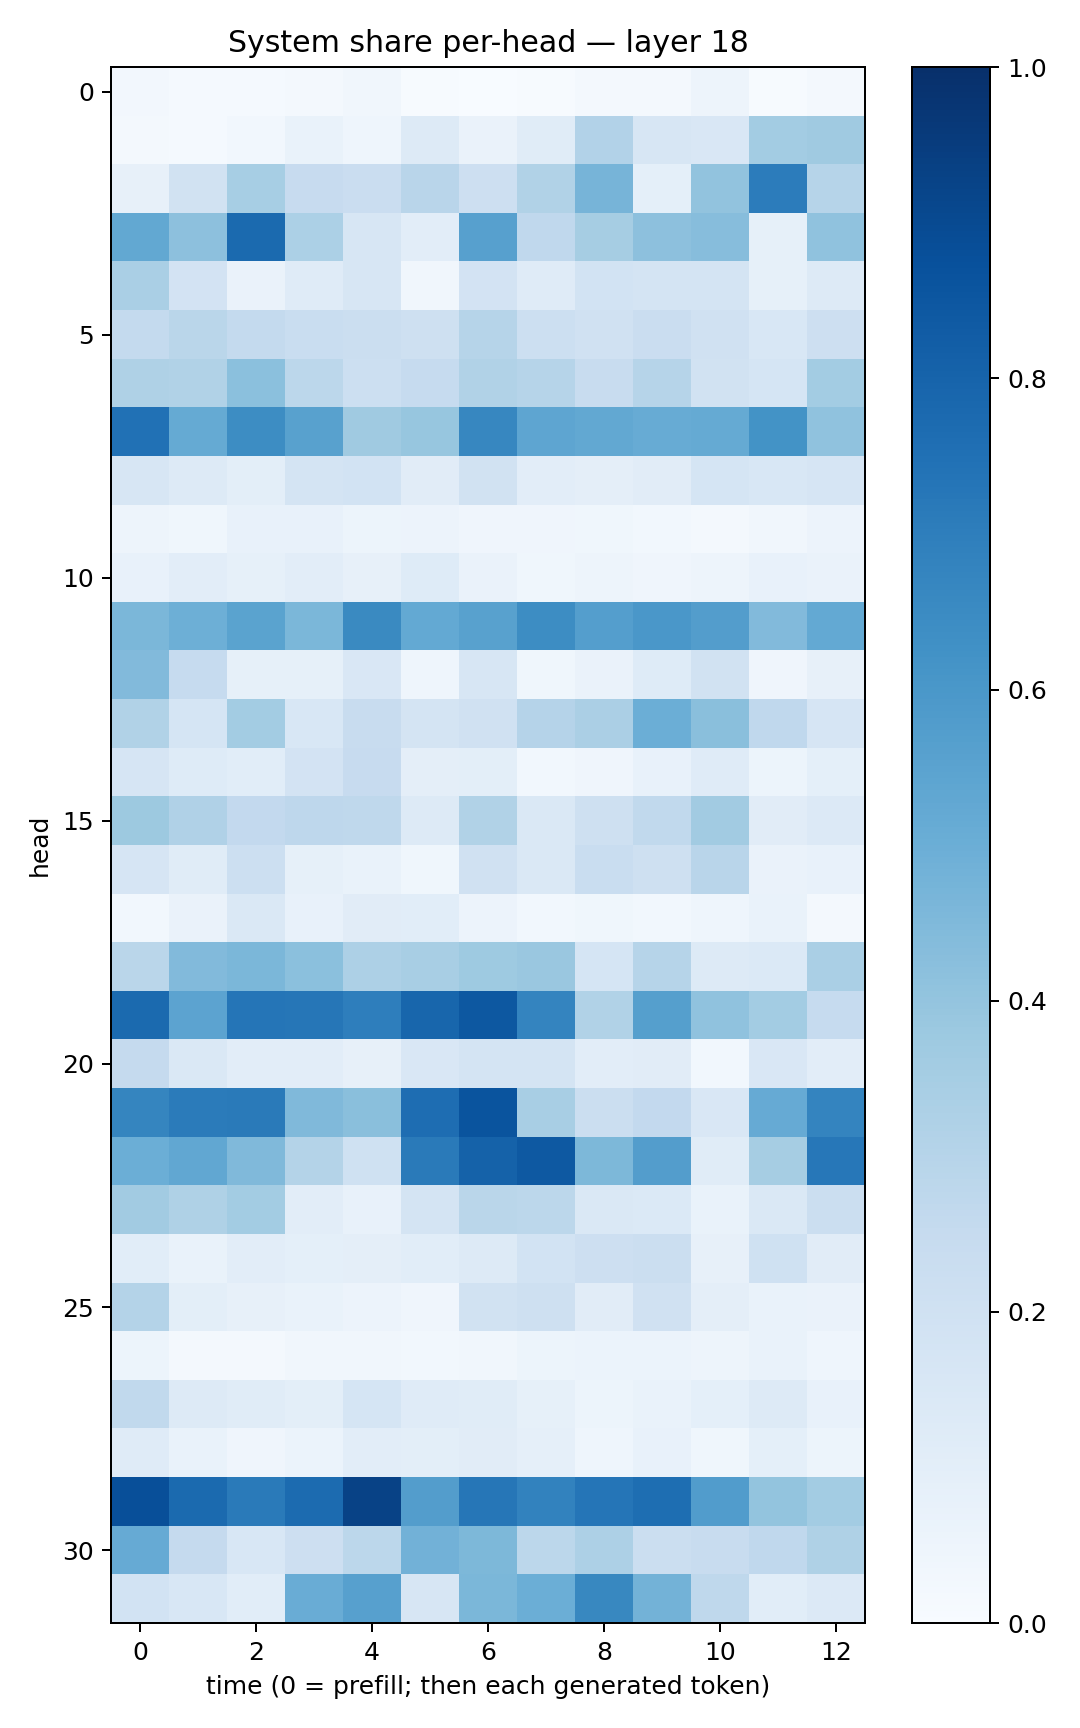

Source data for this figure (header and first rows):
0.026761984, 0.0145364, 0.012470463, 0.018359262, 0.03172422, 0.005612773, 0.0019683298, 0.004803236, 0.020883502, 0.016062226, 0.047902774, 0.003967493, 0.01583293
0.01748, 0.01532, 0.02963, 0.06859, 0.04396, 0.131, 0.0653, 0.1147, 0.3119, 0.1578, 0.1508, 0.3583, 0.3675
0.08098, 0.1907, 0.3447, 0.2431, 0.23, 0.2926, 0.2122, 0.3161, 0.4717, 0.09026, 0.4053, 0.705, 0.2997
0.5255, 0.417, 0.7758, 0.3282, 0.1589, 0.105, 0.5594, 0.2671, 0.3501, 0.4174, 0.4299, 0.08583, 0.4098
0.3372, 0.1814, 0.06619, 0.1196, 0.1577, 0.03196, 0.1821, 0.1175, 0.1855, 0.1768, 0.1783, 0.08325, 0.1277
0.2565, 0.289, 0.2574, 0.2341, 0.22, 0.2053, 0.3003, 0.2183, 0.1974, 0.2293, 0.1984, 0.155, 0.2134
0.3206, 0.3152, 0.4184, 0.2777, 0.2151, 0.248, 0.3163, 0.297, 0.2371, 0.2977, 0.1919, 0.1705, 0.3588
0.7472, 0.5194, 0.644, 0.5551, 0.3698, 0.3932, 0.6666, 0.5353, 0.525, 0.5088, 0.5194, 0.6188, 0.4078
0.1608, 0.1299, 0.09914, 0.1793, 0.1864, 0.1105, 0.1884, 0.1051, 0.09526, 0.1105, 0.1683, 0.1545, 0.1649
0.04908, 0.03828, 0.07143, 0.07386, 0.05455, 0.05777, 0.04141, 0.0421, 0.03744, 0.03094, 0.02285, 0.0337, 0.05679
0.07656, 0.1016, 0.08342, 0.1016, 0.07827, 0.1214, 0.0639, 0.03772, 0.04725, 0.04017, 0.04876, 0.07515, 0.06458
0.4609, 0.4947, 0.5481, 0.4601, 0.6548, 0.521, 0.5555, 0.6427, 0.5671, 0.5977, 0.5706, 0.4451, 0.521
0.4452, 0.2483, 0.08319, 0.08206, 0.1507, 0.04417, 0.1596, 0.0375, 0.06477, 0.1215, 0.1944, 0.03952, 0.08183
0.3152, 0.1694, 0.3583, 0.1561, 0.2388, 0.1782, 0.1978, 0.3026, 0.3322, 0.4995, 0.4233, 0.2685, 0.166
0.1651, 0.1241, 0.1078, 0.1819, 0.2449, 0.09425, 0.1, 0.02991, 0.03988, 0.07099, 0.118, 0.052, 0.09355
0.3759, 0.3177, 0.2588, 0.2748, 0.2718, 0.127, 0.3155, 0.1442, 0.2101, 0.2635, 0.3613, 0.1124, 0.1357
0.1659, 0.1149, 0.2152, 0.08217, 0.06829, 0.03794, 0.1969, 0.146, 0.2324, 0.2036, 0.2893, 0.06508, 0.07325
0.0275, 0.06272, 0.1443, 0.0761, 0.1132, 0.1085, 0.05589, 0.03092, 0.0353, 0.02961, 0.04477, 0.06918, 0.02332
0.2885, 0.4439, 0.4575, 0.4202, 0.3247, 0.3404, 0.3718, 0.3861, 0.1681, 0.3, 0.1252, 0.1379, 0.3378
0.7747, 0.5454, 0.7329, 0.7296, 0.6956, 0.7919, 0.8446, 0.673, 0.3143, 0.5647, 0.4088, 0.3571, 0.247
0.2528, 0.1436, 0.1024, 0.1039, 0.07857, 0.1507, 0.1771, 0.1753, 0.1024, 0.1098, 0.03, 0.1508, 0.1033
0.6717, 0.7095, 0.7124, 0.4472, 0.4236, 0.7636, 0.8608, 0.3417, 0.2212, 0.2601, 0.1485, 0.5145, 0.6724
0.4973, 0.5306, 0.4464, 0.3085, 0.2023, 0.7134, 0.8067, 0.8429, 0.4533, 0.5707, 0.1162, 0.35, 0.7249
0.3601, 0.3222, 0.3575, 0.1052, 0.0747, 0.1728, 0.2888, 0.2809, 0.144, 0.1401, 0.06746, 0.1473, 0.2217
0.1087, 0.06789, 0.1037, 0.09022, 0.09482, 0.1086, 0.1278, 0.1871, 0.2141, 0.2202, 0.07861, 0.2013, 0.1114
0.3068, 0.1004, 0.08159, 0.06994, 0.05569, 0.03988, 0.1903, 0.2084, 0.1116, 0.1979, 0.09721, 0.06666, 0.06422
0.05458, 0.01979, 0.02207, 0.03236, 0.03368, 0.02833, 0.03249, 0.05154, 0.05912, 0.05887, 0.04939, 0.06993, 0.0433
0.2637, 0.1327, 0.1141, 0.09782, 0.1697, 0.1191, 0.1163, 0.08317, 0.05149, 0.06833, 0.09159, 0.1265, 0.07725
0.1203, 0.06988, 0.03936, 0.06239, 0.1041, 0.0985, 0.1124, 0.08818, 0.04533, 0.07337, 0.03658, 0.09157, 0.05321
0.8808, 0.774, 0.714, 0.7721, 0.9264, 0.5708, 0.7295, 0.681, 0.7338, 0.7586, 0.5745, 0.4001, 0.3556
0.5141, 0.2518, 0.1562, 0.2137, 0.2801, 0.4807, 0.4542, 0.2807, 0.3242, 0.2256, 0.2377, 0.2679, 0.3221
0.1856, 0.1534, 0.1068, 0.5047, 0.5618, 0.1601, 0.4594, 0.4966, 0.6641, 0.4779, 0.2726, 0.1083, 0.136
